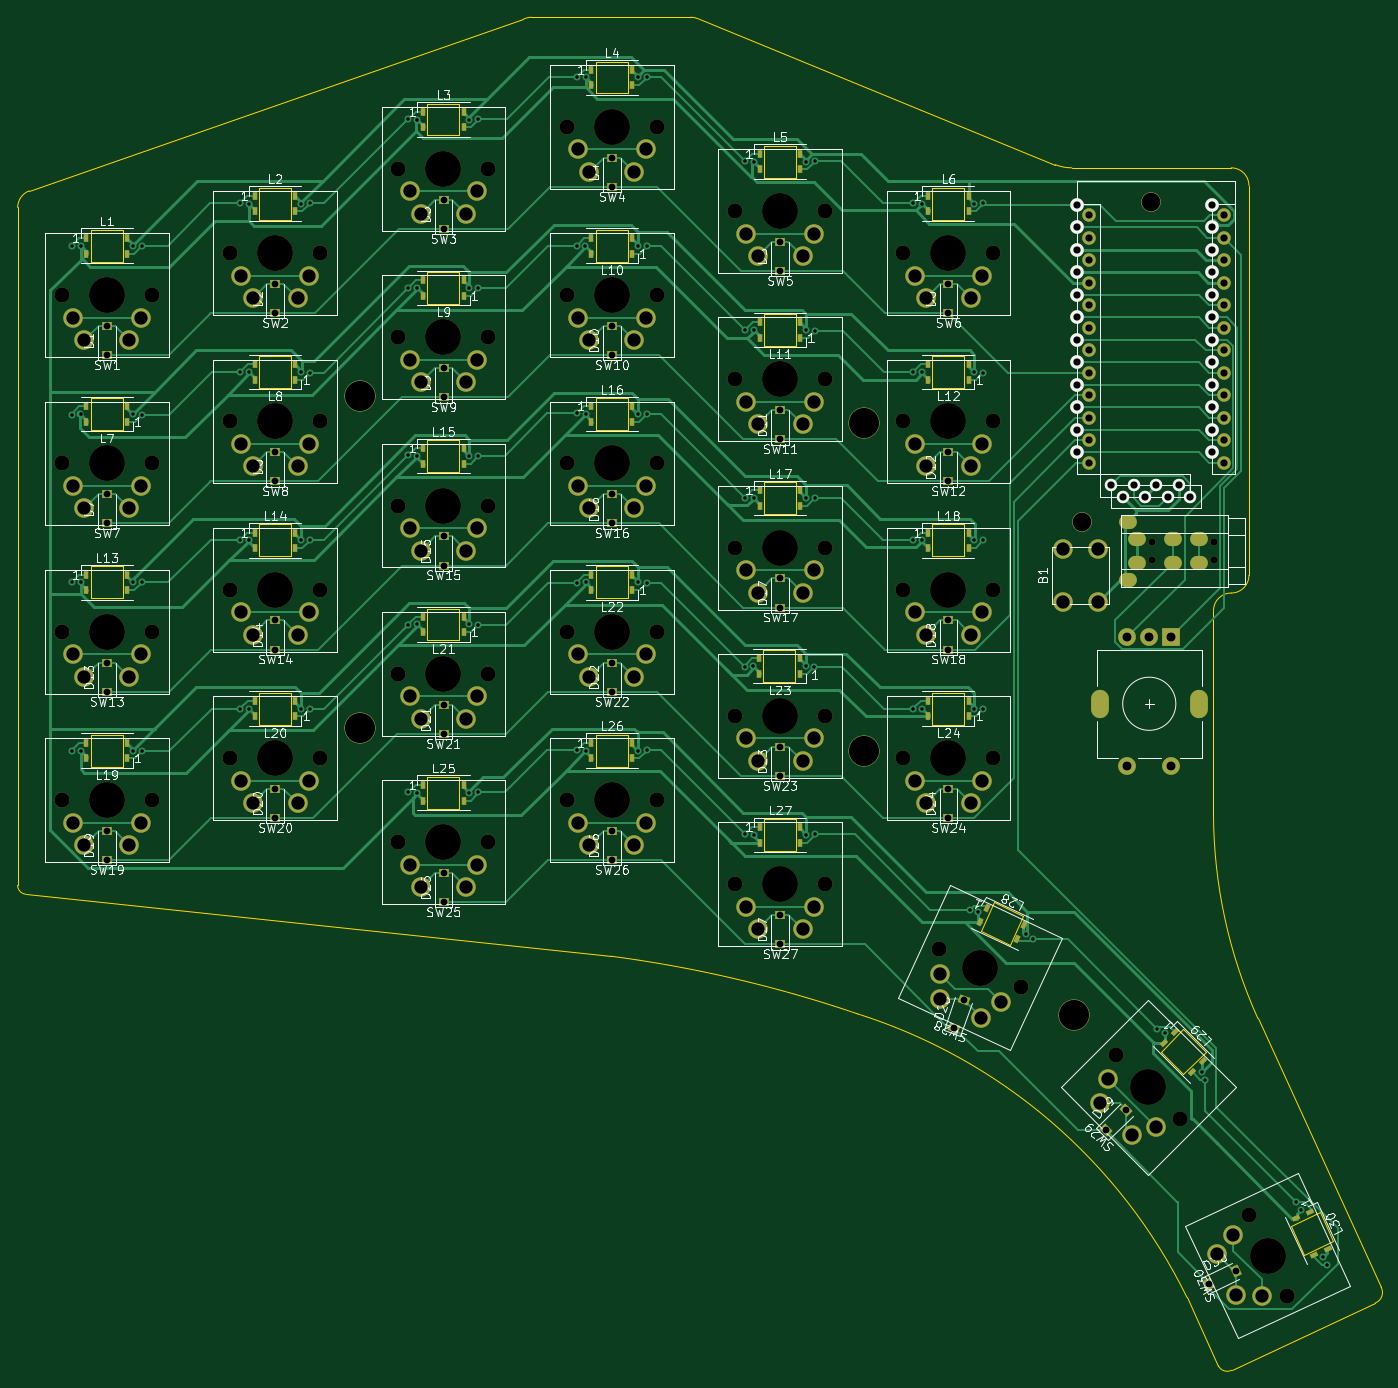
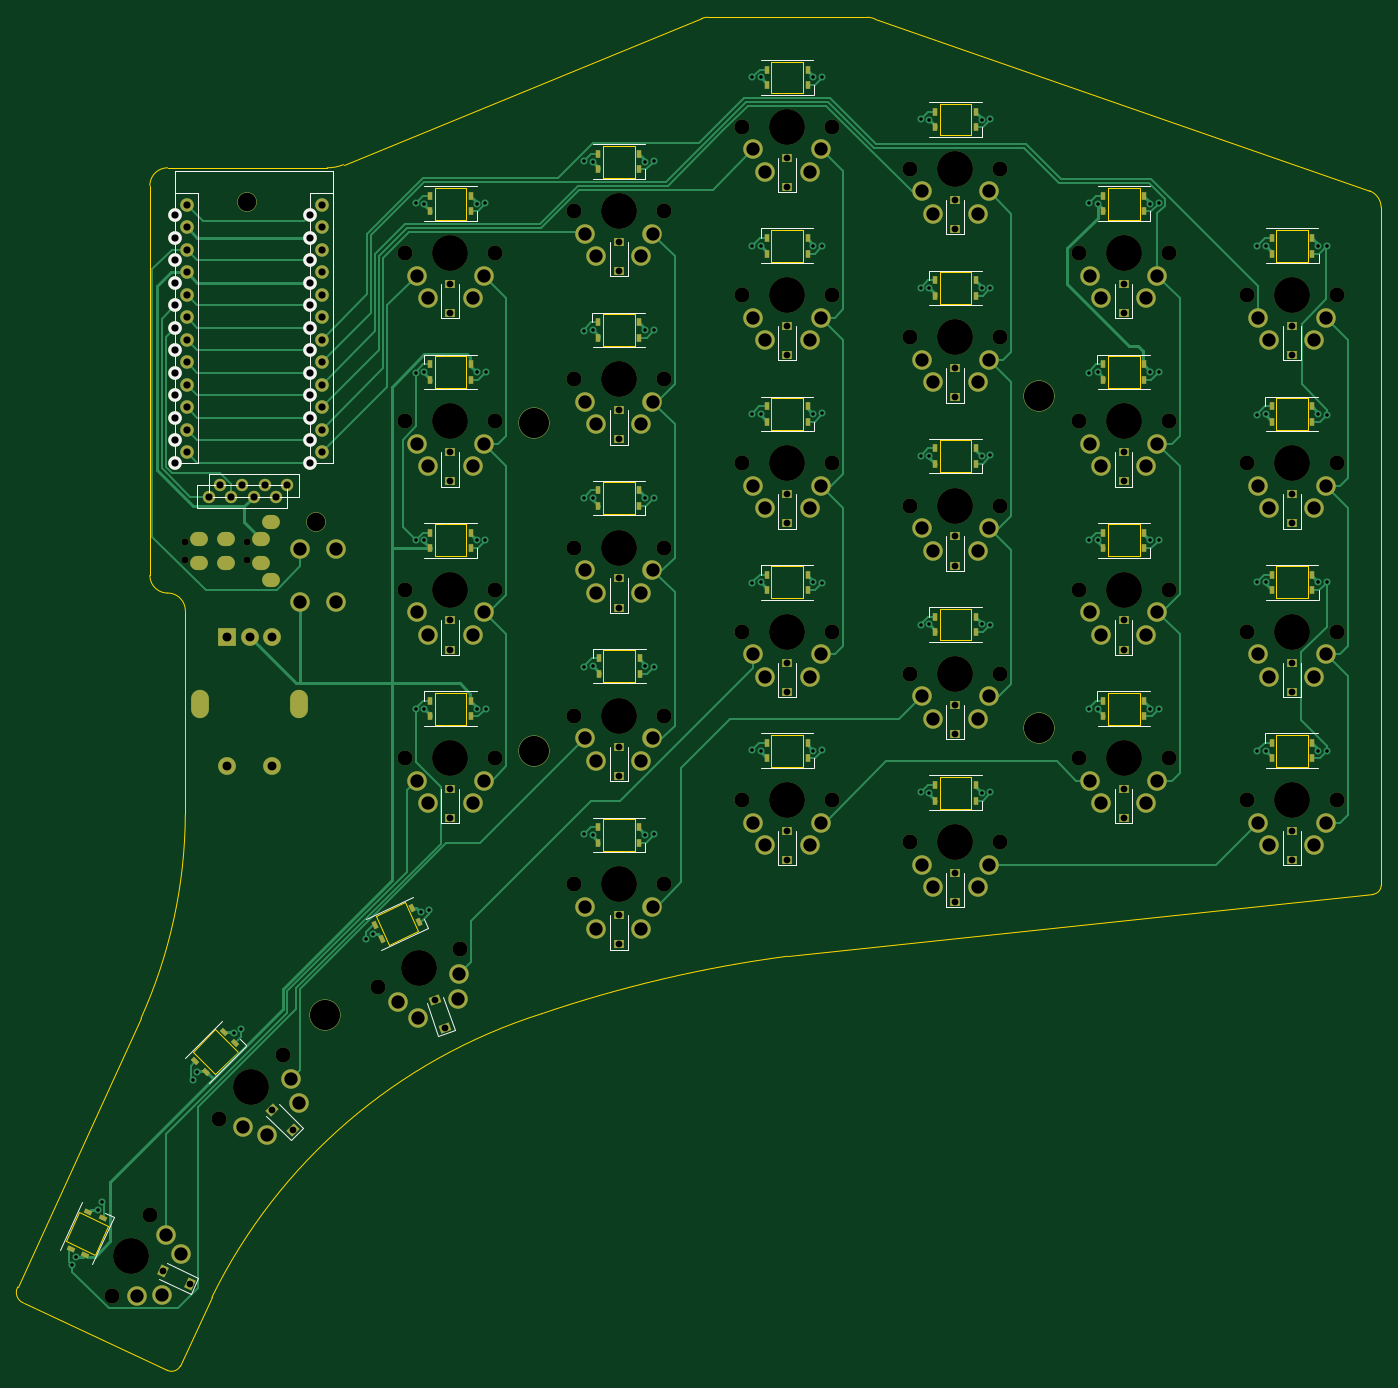
Circuit board: 11 layer files. Board 153.9 x 152.7 mm.
- bottom_copper: ElevenFingers-B_Cu.gbr (54136 bytes)
- bottom_mask: ElevenFingers-B_Mask.gbr (16675 bytes)
- paste: ElevenFingers-B_Paste.gbr (4435 bytes)
- bottom_silk: ElevenFingers-B_Silkscreen.gbr (11855 bytes)
- outline: ElevenFingers-Edge_Cuts.gbr (8539 bytes)
- top_copper: ElevenFingers-F_Cu.gbr (75877 bytes)
- top_mask: ElevenFingers-F_Mask.gbr (16675 bytes)
- paste: ElevenFingers-F_Paste.gbr (4435 bytes)
- top_silk: ElevenFingers-F_Silkscreen.gbr (107391 bytes)
- drill: ElevenFingers-NPTH.drl (2748 bytes)
- drill: ElevenFingers-PTH.drl (6720 bytes)

=== bottom_copper: ElevenFingers-B_Cu.gbr (54136 bytes, source omitted) ===
=== bottom_mask: ElevenFingers-B_Mask.gbr (16675 bytes, source omitted) ===
=== paste: ElevenFingers-B_Paste.gbr ===
%TF.GenerationSoftware,KiCad,Pcbnew,6.0.5*%
%TF.CreationDate,2022-07-07T20:43:32-05:00*%
%TF.ProjectId,ElevenFingers,456c6576-656e-4466-996e-676572732e6b,rev?*%
%TF.SameCoordinates,Original*%
%TF.FileFunction,Paste,Bot*%
%TF.FilePolarity,Positive*%
%FSLAX46Y46*%
G04 Gerber Fmt 4.6, Leading zero omitted, Abs format (unit mm)*
G04 Created by KiCad (PCBNEW 6.0.5) date 2022-07-07 20:43:32*
%MOMM*%
%LPD*%
G01*
G04 APERTURE LIST*
G04 Aperture macros list*
%AMRotRect*
0 Rectangle, with rotation*
0 The origin of the aperture is its center*
0 $1 length*
0 $2 width*
0 $3 Rotation angle, in degrees counterclockwise*
0 Add horizontal line*
21,1,$1,$2,0,0,$3*%
G04 Aperture macros list end*
%ADD10R,0.500000X0.850000*%
%ADD11RotRect,0.500000X0.850000X295.000000*%
%ADD12RotRect,0.500000X0.850000X315.000000*%
%ADD13RotRect,0.500000X0.850000X335.000000*%
G04 APERTURE END LIST*
D10*
%TO.C,L20*%
X59361846Y-126921051D03*
X59361846Y-125171051D03*
X54761846Y-125171051D03*
X54761846Y-126921051D03*
%TD*%
%TO.C,L2*%
X54761846Y-68171051D03*
X54761846Y-69921051D03*
X59361846Y-69921051D03*
X59361846Y-68171051D03*
%TD*%
%TO.C,L19*%
X40361846Y-131671051D03*
X40361846Y-129921051D03*
X35761846Y-129921051D03*
X35761846Y-131671051D03*
%TD*%
%TO.C,L10*%
X97361846Y-74671051D03*
X97361846Y-72921051D03*
X92761846Y-72921051D03*
X92761846Y-74671051D03*
%TD*%
%TO.C,L27*%
X111761846Y-139421051D03*
X111761846Y-141171051D03*
X116361846Y-141171051D03*
X116361846Y-139421051D03*
%TD*%
%TO.C,L5*%
X111761846Y-63421051D03*
X111761846Y-65171051D03*
X116361846Y-65171051D03*
X116361846Y-63421051D03*
%TD*%
%TO.C,L16*%
X92761846Y-91921051D03*
X92761846Y-93671051D03*
X97361846Y-93671051D03*
X97361846Y-91921051D03*
%TD*%
D11*
%TO.C,L30*%
X173932843Y-182841752D03*
X172346805Y-183581334D03*
X174290849Y-187750350D03*
X175876887Y-187010768D03*
%TD*%
D10*
%TO.C,L12*%
X135361846Y-88921051D03*
X135361846Y-87171051D03*
X130761846Y-87171051D03*
X130761846Y-88921051D03*
%TD*%
%TO.C,L15*%
X73761846Y-96671051D03*
X73761846Y-98421051D03*
X78361846Y-98421051D03*
X78361846Y-96671051D03*
%TD*%
%TO.C,L13*%
X35761846Y-110921051D03*
X35761846Y-112671051D03*
X40361846Y-112671051D03*
X40361846Y-110921051D03*
%TD*%
%TO.C,L18*%
X130761846Y-106171051D03*
X130761846Y-107921051D03*
X135361846Y-107921051D03*
X135361846Y-106171051D03*
%TD*%
%TO.C,L21*%
X78361846Y-117421051D03*
X78361846Y-115671051D03*
X73761846Y-115671051D03*
X73761846Y-117421051D03*
%TD*%
%TO.C,L26*%
X92761846Y-129921051D03*
X92761846Y-131671051D03*
X97361846Y-131671051D03*
X97361846Y-129921051D03*
%TD*%
%TO.C,L24*%
X135361846Y-126921051D03*
X135361846Y-125171051D03*
X130761846Y-125171051D03*
X130761846Y-126921051D03*
%TD*%
%TO.C,L14*%
X54761846Y-106171051D03*
X54761846Y-107921051D03*
X59361846Y-107921051D03*
X59361846Y-106171051D03*
%TD*%
%TO.C,L23*%
X116300000Y-122125000D03*
X116300000Y-120375000D03*
X111700000Y-120375000D03*
X111700000Y-122125000D03*
%TD*%
D12*
%TO.C,L29*%
X158604219Y-162550987D03*
X157366782Y-163788424D03*
X160619473Y-167041115D03*
X161856910Y-165803678D03*
%TD*%
D10*
%TO.C,L6*%
X130761846Y-68171051D03*
X130761846Y-69921051D03*
X135361846Y-69921051D03*
X135361846Y-68171051D03*
%TD*%
%TO.C,L7*%
X40361846Y-93671051D03*
X40361846Y-91921051D03*
X35761846Y-91921051D03*
X35761846Y-93671051D03*
%TD*%
%TO.C,L9*%
X78361846Y-79421051D03*
X78361846Y-77671051D03*
X73761846Y-77671051D03*
X73761846Y-79421051D03*
%TD*%
%TO.C,L17*%
X111761846Y-101421051D03*
X111761846Y-103171051D03*
X116361846Y-103171051D03*
X116361846Y-101421051D03*
%TD*%
%TO.C,L25*%
X73761846Y-134671051D03*
X73761846Y-136421051D03*
X78361846Y-136421051D03*
X78361846Y-134671051D03*
%TD*%
%TO.C,L8*%
X59361846Y-88921051D03*
X59361846Y-87171051D03*
X54761846Y-87171051D03*
X54761846Y-88921051D03*
%TD*%
%TO.C,L22*%
X97361846Y-112671051D03*
X97361846Y-110921051D03*
X92761846Y-110921051D03*
X92761846Y-112671051D03*
%TD*%
%TO.C,L1*%
X35761846Y-72921051D03*
X35761846Y-74671051D03*
X40361846Y-74671051D03*
X40361846Y-72921051D03*
%TD*%
D13*
%TO.C,L28*%
X137397129Y-148531010D03*
X136657547Y-150117048D03*
X140826563Y-152061092D03*
X141566145Y-150475054D03*
%TD*%
D10*
%TO.C,L11*%
X116361846Y-84171051D03*
X116361846Y-82421051D03*
X111761846Y-82421051D03*
X111761846Y-84171051D03*
%TD*%
%TO.C,L3*%
X73761846Y-58671051D03*
X73761846Y-60421051D03*
X78361846Y-60421051D03*
X78361846Y-58671051D03*
%TD*%
%TO.C,L4*%
X92761846Y-53921051D03*
X92761846Y-55671051D03*
X97361846Y-55671051D03*
X97361846Y-53921051D03*
%TD*%
M02*

=== bottom_silk: ElevenFingers-B_Silkscreen.gbr (11855 bytes, source omitted) ===
=== outline: ElevenFingers-Edge_Cuts.gbr (8539 bytes, source omitted) ===
=== top_copper: ElevenFingers-F_Cu.gbr (75877 bytes, source omitted) ===
=== top_mask: ElevenFingers-F_Mask.gbr (16675 bytes, source omitted) ===
=== paste: ElevenFingers-F_Paste.gbr ===
%TF.GenerationSoftware,KiCad,Pcbnew,6.0.5*%
%TF.CreationDate,2022-07-07T20:43:32-05:00*%
%TF.ProjectId,ElevenFingers,456c6576-656e-4466-996e-676572732e6b,rev?*%
%TF.SameCoordinates,Original*%
%TF.FileFunction,Paste,Top*%
%TF.FilePolarity,Positive*%
%FSLAX46Y46*%
G04 Gerber Fmt 4.6, Leading zero omitted, Abs format (unit mm)*
G04 Created by KiCad (PCBNEW 6.0.5) date 2022-07-07 20:43:32*
%MOMM*%
%LPD*%
G01*
G04 APERTURE LIST*
G04 Aperture macros list*
%AMRotRect*
0 Rectangle, with rotation*
0 The origin of the aperture is its center*
0 $1 length*
0 $2 width*
0 $3 Rotation angle, in degrees counterclockwise*
0 Add horizontal line*
21,1,$1,$2,0,0,$3*%
G04 Aperture macros list end*
%ADD10R,0.500000X0.850000*%
%ADD11RotRect,0.500000X0.850000X115.000000*%
%ADD12RotRect,0.500000X0.850000X135.000000*%
%ADD13RotRect,0.500000X0.850000X155.000000*%
G04 APERTURE END LIST*
D10*
%TO.C,L20*%
X59361846Y-125171051D03*
X59361846Y-126921051D03*
X54761846Y-126921051D03*
X54761846Y-125171051D03*
%TD*%
%TO.C,L2*%
X54761846Y-69921051D03*
X54761846Y-68171051D03*
X59361846Y-68171051D03*
X59361846Y-69921051D03*
%TD*%
%TO.C,L19*%
X40361846Y-129921051D03*
X40361846Y-131671051D03*
X35761846Y-131671051D03*
X35761846Y-129921051D03*
%TD*%
%TO.C,L10*%
X97361846Y-72921051D03*
X97361846Y-74671051D03*
X92761846Y-74671051D03*
X92761846Y-72921051D03*
%TD*%
%TO.C,L27*%
X111761846Y-141171051D03*
X111761846Y-139421051D03*
X116361846Y-139421051D03*
X116361846Y-141171051D03*
%TD*%
%TO.C,L5*%
X111761846Y-65171051D03*
X111761846Y-63421051D03*
X116361846Y-63421051D03*
X116361846Y-65171051D03*
%TD*%
%TO.C,L16*%
X92761846Y-93671051D03*
X92761846Y-91921051D03*
X97361846Y-91921051D03*
X97361846Y-93671051D03*
%TD*%
D11*
%TO.C,L30*%
X172346805Y-183581334D03*
X173932843Y-182841752D03*
X175876887Y-187010768D03*
X174290849Y-187750350D03*
%TD*%
D10*
%TO.C,L12*%
X135361846Y-87171051D03*
X135361846Y-88921051D03*
X130761846Y-88921051D03*
X130761846Y-87171051D03*
%TD*%
%TO.C,L15*%
X73761846Y-98421051D03*
X73761846Y-96671051D03*
X78361846Y-96671051D03*
X78361846Y-98421051D03*
%TD*%
%TO.C,L13*%
X35761846Y-112671051D03*
X35761846Y-110921051D03*
X40361846Y-110921051D03*
X40361846Y-112671051D03*
%TD*%
%TO.C,L18*%
X130761846Y-107921051D03*
X130761846Y-106171051D03*
X135361846Y-106171051D03*
X135361846Y-107921051D03*
%TD*%
%TO.C,L21*%
X78361846Y-115671051D03*
X78361846Y-117421051D03*
X73761846Y-117421051D03*
X73761846Y-115671051D03*
%TD*%
%TO.C,L26*%
X92761846Y-131671051D03*
X92761846Y-129921051D03*
X97361846Y-129921051D03*
X97361846Y-131671051D03*
%TD*%
%TO.C,L24*%
X135361846Y-125171051D03*
X135361846Y-126921051D03*
X130761846Y-126921051D03*
X130761846Y-125171051D03*
%TD*%
%TO.C,L14*%
X54761846Y-107921051D03*
X54761846Y-106171051D03*
X59361846Y-106171051D03*
X59361846Y-107921051D03*
%TD*%
%TO.C,L23*%
X116300000Y-120375000D03*
X116300000Y-122125000D03*
X111700000Y-122125000D03*
X111700000Y-120375000D03*
%TD*%
D12*
%TO.C,L29*%
X157366782Y-163788424D03*
X158604219Y-162550987D03*
X161856910Y-165803678D03*
X160619473Y-167041115D03*
%TD*%
D10*
%TO.C,L6*%
X130761846Y-69921051D03*
X130761846Y-68171051D03*
X135361846Y-68171051D03*
X135361846Y-69921051D03*
%TD*%
%TO.C,L7*%
X40361846Y-91921051D03*
X40361846Y-93671051D03*
X35761846Y-93671051D03*
X35761846Y-91921051D03*
%TD*%
%TO.C,L9*%
X78361846Y-77671051D03*
X78361846Y-79421051D03*
X73761846Y-79421051D03*
X73761846Y-77671051D03*
%TD*%
%TO.C,L17*%
X111761846Y-103171051D03*
X111761846Y-101421051D03*
X116361846Y-101421051D03*
X116361846Y-103171051D03*
%TD*%
%TO.C,L25*%
X73761846Y-136421051D03*
X73761846Y-134671051D03*
X78361846Y-134671051D03*
X78361846Y-136421051D03*
%TD*%
%TO.C,L8*%
X59361846Y-87171051D03*
X59361846Y-88921051D03*
X54761846Y-88921051D03*
X54761846Y-87171051D03*
%TD*%
%TO.C,L22*%
X97361846Y-110921051D03*
X97361846Y-112671051D03*
X92761846Y-112671051D03*
X92761846Y-110921051D03*
%TD*%
%TO.C,L1*%
X35761846Y-74671051D03*
X35761846Y-72921051D03*
X40361846Y-72921051D03*
X40361846Y-74671051D03*
%TD*%
D13*
%TO.C,L28*%
X136657547Y-150117048D03*
X137397129Y-148531010D03*
X141566145Y-150475054D03*
X140826563Y-152061092D03*
%TD*%
D10*
%TO.C,L11*%
X116361846Y-82421051D03*
X116361846Y-84171051D03*
X111761846Y-84171051D03*
X111761846Y-82421051D03*
%TD*%
%TO.C,L3*%
X73761846Y-60421051D03*
X73761846Y-58671051D03*
X78361846Y-58671051D03*
X78361846Y-60421051D03*
%TD*%
%TO.C,L4*%
X92761846Y-55671051D03*
X92761846Y-53921051D03*
X97361846Y-53921051D03*
X97361846Y-55671051D03*
%TD*%
M02*

=== top_silk: ElevenFingers-F_Silkscreen.gbr (107391 bytes, source omitted) ===
=== drill: ElevenFingers-NPTH.drl ===
M48
; DRILL file {KiCad 6.0.5} date Sat 09 Jul 2022 08:04:57 PM CDT
; FORMAT={-:-/ absolute / inch / decimal}
; #@! TF.CreationDate,2022-07-09T20:04:57-05:00
; #@! TF.GenerationSoftware,Kicad,Pcbnew,6.0.5
; #@! TF.FileFunction,NonPlated,1,2,NPTH
FMAT,2
INCH
; #@! TA.AperFunction,NonPlated,NPTH,ComponentDrill
T1C0.0315
; #@! TA.AperFunction,NonPlated,NPTH,ComponentDrill
T2C0.0591
; #@! TA.AperFunction,NonPlated,NPTH,ComponentDrill
T3C0.0669
; #@! TA.AperFunction,NonPlated,NPTH,ComponentDrill
T4C0.0827
; #@! TA.AperFunction,NonPlated,NPTH,ComponentDrill
T5C0.1339
; #@! TA.AperFunction,NonPlated,NPTH,ComponentDrill
T6C0.1575
%
G90
G05
T1
X6.1422Y-4.2234
X6.1422Y-4.3002
X6.4178Y-4.2234
X6.4178Y-4.3002
T3
X1.2989Y-3.125
X1.2989Y-3.8731
X1.2989Y-4.6211
X1.2989Y-5.3691
X1.6989Y-3.125
X1.6989Y-3.8731
X1.6989Y-4.6211
X1.6989Y-5.3691
X2.0469Y-2.938
X2.0469Y-3.6861
X2.0469Y-4.4341
X2.0469Y-5.1821
X2.4469Y-2.938
X2.4469Y-3.6861
X2.4469Y-4.4341
X2.4469Y-5.1821
X2.795Y-2.564
X2.795Y-3.312
X2.795Y-4.0601
X2.795Y-4.8081
X2.795Y-5.5561
X3.195Y-2.564
X3.195Y-3.312
X3.195Y-4.0601
X3.195Y-4.8081
X3.195Y-5.5561
X3.543Y-2.377
X3.543Y-3.125
X3.543Y-3.8731
X3.543Y-4.6211
X3.543Y-5.3691
X3.943Y-2.377
X3.943Y-3.125
X3.943Y-3.8731
X3.943Y-4.6211
X3.943Y-5.3691
X4.291Y-2.751
X4.291Y-3.4991
X4.291Y-4.2471
X4.291Y-4.9951
X4.291Y-5.7432
X4.691Y-2.751
X4.691Y-3.4991
X4.691Y-4.2471
X4.691Y-4.9951
X4.691Y-5.7432
X5.039Y-2.938
X5.039Y-3.6861
X5.039Y-4.4341
X5.039Y-5.1821
X5.1972Y-6.0295
X5.439Y-2.938
X5.439Y-3.6861
X5.439Y-4.4341
X5.439Y-5.1821
X5.5597Y-6.1985
X5.985Y-6.5041
X6.2679Y-6.7869
X6.5734Y-7.2123
X6.7425Y-7.5748
T4
X5.8346Y-4.1339
X6.1417Y-2.7106
T5
X2.622Y-3.5748
X2.622Y-5.0472
X4.8661Y-3.6929
X4.8661Y-5.1496
X5.7953Y-6.3228
T6
X1.4989Y-3.125
X1.4989Y-3.125
X1.4989Y-3.8731
X1.4989Y-3.8731
X1.4989Y-4.6211
X1.4989Y-4.6211
X1.4989Y-5.3691
X1.4989Y-5.3691
X2.2469Y-2.938
X2.2469Y-2.938
X2.2469Y-3.6861
X2.2469Y-3.6861
X2.2469Y-4.4341
X2.2469Y-4.4341
X2.2469Y-5.1821
X2.2469Y-5.1821
X2.995Y-2.564
X2.995Y-2.564
X2.995Y-3.312
X2.995Y-3.312
X2.995Y-4.0601
X2.995Y-4.0601
X2.995Y-4.8081
X2.995Y-4.8081
X2.995Y-5.5561
X2.995Y-5.5561
X3.743Y-2.377
X3.743Y-2.377
X3.743Y-3.125
X3.743Y-3.125
X3.743Y-3.8731
X3.743Y-3.8731
X3.743Y-4.6211
X3.743Y-4.6211
X3.743Y-5.3691
X3.743Y-5.3691
X4.491Y-2.751
X4.491Y-2.751
X4.491Y-3.4991
X4.491Y-3.4991
X4.491Y-4.2471
X4.491Y-4.2471
X4.491Y-4.9951
X4.491Y-4.9951
X4.491Y-5.7432
X4.491Y-5.7432
X5.239Y-2.938
X5.239Y-2.938
X5.239Y-3.6861
X5.239Y-3.6861
X5.239Y-4.4341
X5.239Y-4.4341
X5.239Y-5.1821
X5.239Y-5.1821
X5.3784Y-6.114
X5.3784Y-6.114
X6.1265Y-6.6455
X6.1265Y-6.6455
X6.6579Y-7.3935
X6.6579Y-7.3935
T2
G00X5.9114Y-4.9154
M15
G01X5.9114Y-4.9665
M16
G05
G00X6.3524Y-4.9154
M15
G01X6.3524Y-4.9665
M16
G05
T0
M30

=== drill: ElevenFingers-PTH.drl (6720 bytes, source omitted) ===
